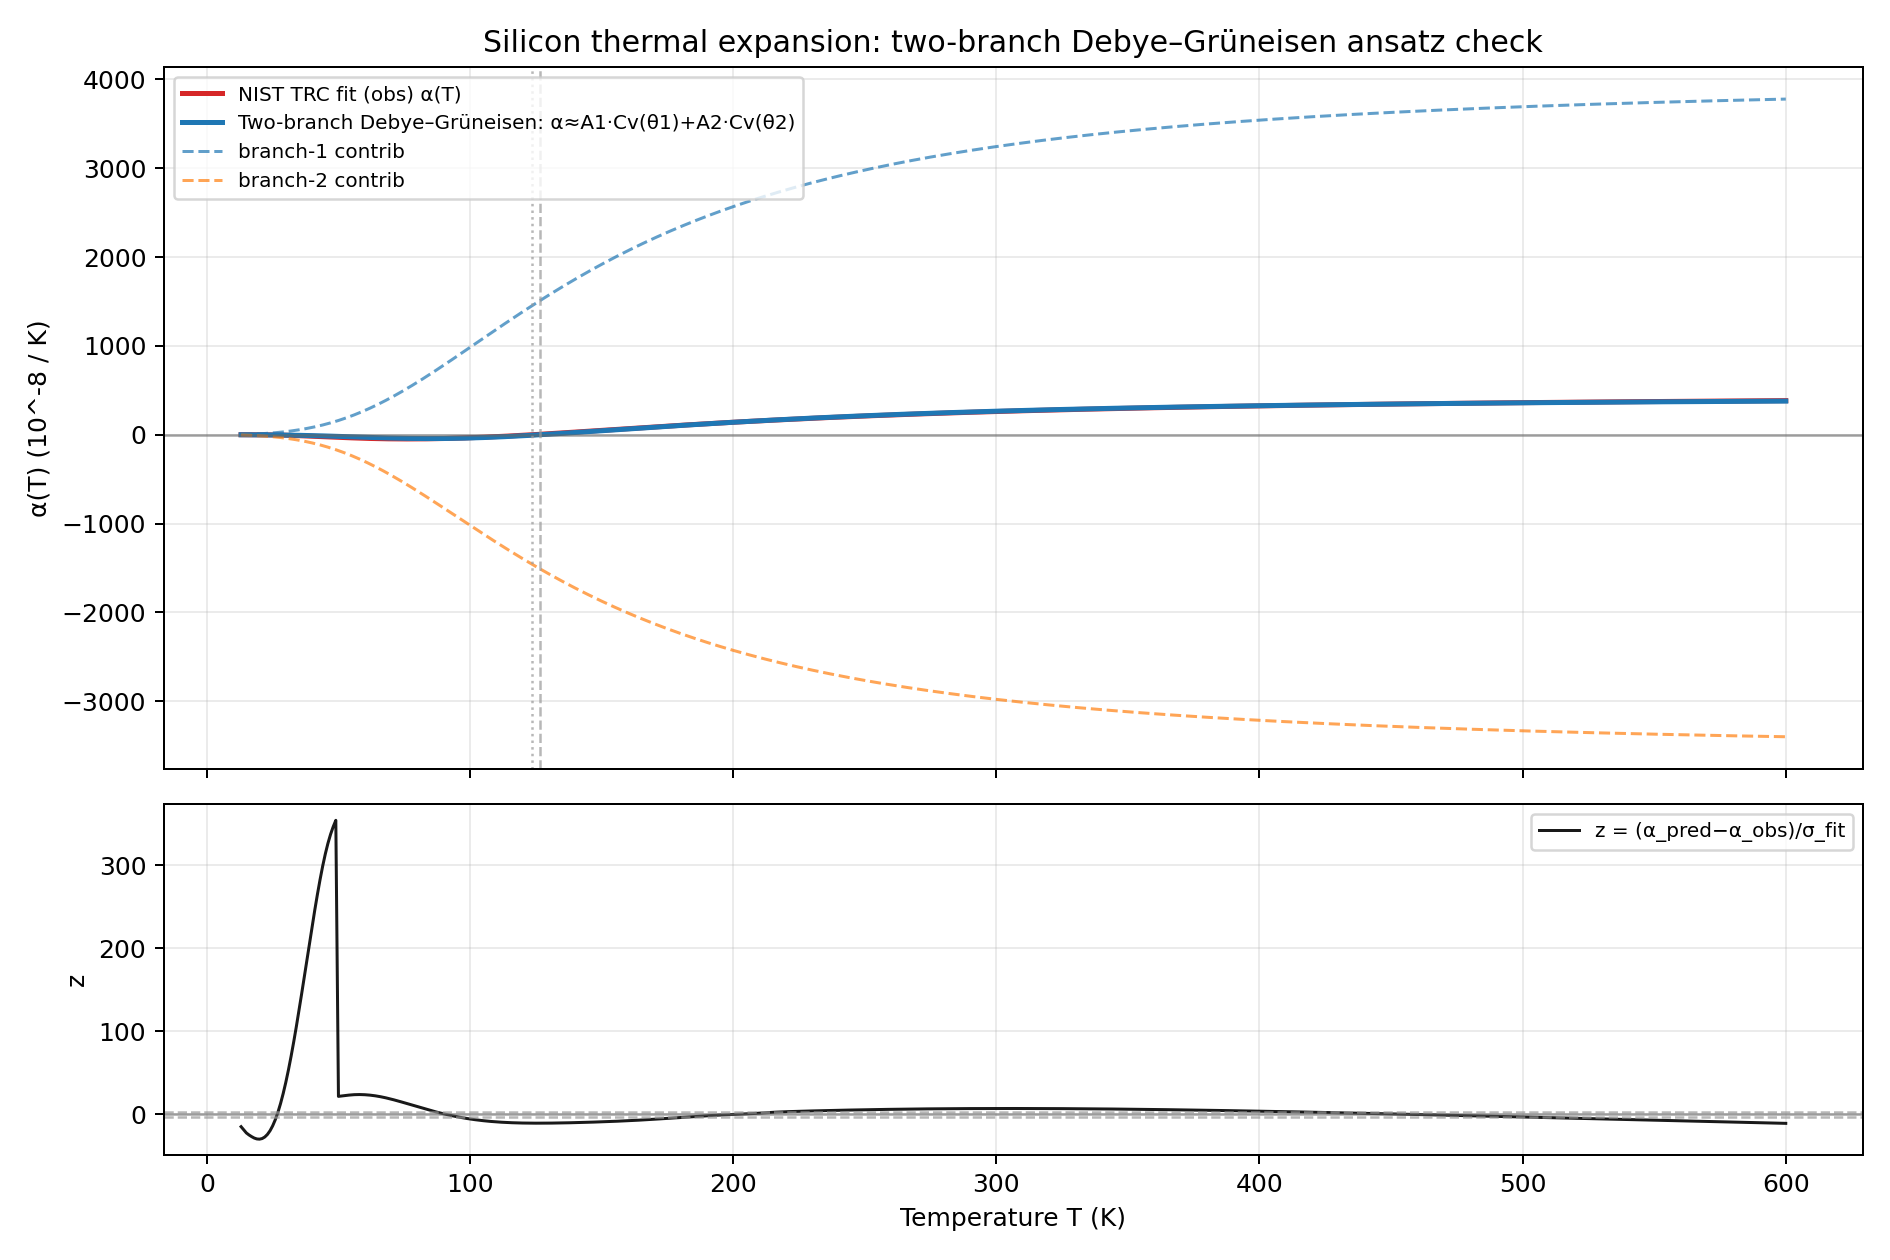

The data file committed next to this chart (first rows):
T_K, alpha_obs_1e-8_per_K, alpha_pred_1e-8_per_K, sigma_fit_1e-8_per_K, Cv1_J_per_molK, Cv2_J_per_molK, alpha1_1e-8_per_K, alpha2_1e-8_per_K, residual_1e-8_per_K, z
13.0, 0.1056, -0.3394, 0.03, 0.01773, 0.02223, 2.833, -3.172, -0.445, -14.83
14.0, 0.1331, -0.424, 0.03, 0.02215, 0.02777, 3.538, -3.962, -0.557, -18.57
15.0, 0.1491, -0.5214, 0.03, 0.02724, 0.03415, 4.352, -4.873, -0.6705, -22.35
16.0, 0.1103, -0.6328, 0.03, 0.03306, 0.04145, 5.281, -5.914, -0.7432, -24.77
17.0, 0.04475, -0.7591, 0.03, 0.03966, 0.04972, 6.335, -7.094, -0.8038, -26.79
18.0, -0.04539, -0.9011, 0.03, 0.04707, 0.05902, 7.52, -8.421, -0.8557, -28.52
19.0, -0.1718, -1.06, 0.03, 0.05536, 0.06941, 8.844, -9.904, -0.8879, -29.6
20.0, -0.3406, -1.236, 0.03, 0.06457, 0.08096, 10.31, -11.55, -0.8954, -29.85
21.0, -0.5573, -1.431, 0.03, 0.07475, 0.09372, 11.94, -13.37, -0.8736, -29.12
22.0, -0.8269, -1.645, 0.03, 0.08595, 0.1078, 13.73, -15.37, -0.8182, -27.27
23.0, -1.154, -1.88, 0.03, 0.09821, 0.1231, 15.69, -17.57, -0.7254, -24.18
24.0, -1.544, -2.136, 0.03, 0.1116, 0.1399, 17.82, -19.96, -0.592, -19.73
25.0, -1.999, -2.414, 0.03, 0.1261, 0.1581, 20.15, -22.56, -0.4151, -13.84
26.0, -2.523, -2.716, 0.03, 0.1419, 0.1779, 22.66, -25.38, -0.193, -6.433
27.0, -3.117, -3.041, 0.03, 0.1589, 0.1992, 25.38, -28.42, 0.07559, 2.52
28.0, -3.782, -3.391, 0.03, 0.1772, 0.2221, 28.3, -31.7, 0.3909, 13.03
29.0, -4.52, -3.768, 0.03, 0.1969, 0.2468, 31.45, -35.21, 0.7524, 25.08
30.0, -5.329, -4.171, 0.03, 0.2179, 0.2732, 34.81, -38.98, 1.159, 38.62
31.0, -6.208, -4.601, 0.03, 0.2405, 0.3015, 38.41, -43.01, 1.607, 53.57
32.0, -7.155, -5.06, 0.03, 0.2645, 0.3316, 42.25, -47.31, 2.095, 69.82
33.0, -8.165, -5.548, 0.03, 0.2901, 0.3636, 46.33, -51.88, 2.617, 87.24
34.0, -9.236, -6.066, 0.03, 0.3172, 0.3977, 50.67, -56.74, 3.17, 105.7
35.0, -10.36, -6.614, 0.03, 0.346, 0.4338, 55.28, -61.89, 3.747, 124.9
36.0, -11.54, -7.192, 0.03, 0.3765, 0.472, 60.15, -67.34, 4.344, 144.8
37.0, -12.75, -7.802, 0.03, 0.4088, 0.5123, 65.3, -73.1, 4.952, 165.1
38.0, -14.01, -8.443, 0.03, 0.4428, 0.5549, 70.73, -79.17, 5.566, 185.5
39.0, -15.29, -9.115, 0.03, 0.4786, 0.5997, 76.45, -85.57, 6.179, 206
40.0, -16.6, -9.819, 0.03, 0.5163, 0.6469, 82.48, -92.3, 6.784, 226.1
41.0, -17.92, -10.55, 0.03, 0.5559, 0.6964, 88.8, -99.36, 7.372, 245.7
42.0, -19.25, -11.32, 0.03, 0.5975, 0.7482, 95.44, -106.8, 7.936, 264.5
43.0, -20.58, -12.11, 0.03, 0.641, 0.8025, 102.4, -114.5, 8.468, 282.3
44.0, -21.89, -12.93, 0.03, 0.6866, 0.8593, 109.7, -122.6, 8.958, 298.6
45.0, -23.18, -13.79, 0.03, 0.7341, 0.9185, 117.3, -131.1, 9.398, 313.3
46.0, -24.44, -14.66, 0.03, 0.7838, 0.9803, 125.2, -139.9, 9.781, 326
47.0, -25.67, -15.56, 0.03, 0.8356, 1.045, 133.5, -149, 10.11, 336.9
48.0, -26.87, -16.49, 0.03, 0.8895, 1.111, 142.1, -158.6, 10.38, 346
49.0, -28.05, -17.43, 0.03, 0.9456, 1.181, 151, -168.5, 10.61, 353.8
50.0, -29.22, -18.4, 0.5, 1.004, 1.253, 160.3, -178.7, 10.82, 21.64
51.0, -30.4, -19.38, 0.5, 1.064, 1.327, 170, -189.4, 11.02, 22.04
52.0, -31.59, -20.37, 0.5, 1.127, 1.404, 180, -200.4, 11.21, 22.43
53.0, -32.79, -21.38, 0.5, 1.192, 1.484, 190.3, -211.7, 11.4, 22.81
54.0, -33.98, -22.4, 0.5, 1.259, 1.566, 201, -223.4, 11.58, 23.16
55.0, -35.15, -23.42, 0.5, 1.328, 1.651, 212.1, -235.5, 11.73, 23.46
56.0, -36.28, -24.44, 0.5, 1.399, 1.738, 223.5, -247.9, 11.84, 23.68
57.0, -37.37, -25.47, 0.5, 1.473, 1.827, 235.3, -260.7, 11.9, 23.8
58.0, -38.41, -26.49, 0.5, 1.548, 1.919, 247.4, -273.8, 11.92, 23.83
59.0, -39.39, -27.5, 0.5, 1.626, 2.014, 259.8, -287.3, 11.89, 23.77
60.0, -40.33, -28.51, 0.5, 1.706, 2.11, 272.6, -301.1, 11.81, 23.63
61.0, -41.21, -29.51, 0.5, 1.789, 2.209, 285.7, -315.2, 11.7, 23.41
62.0, -42.04, -30.49, 0.5, 1.873, 2.31, 299.2, -329.7, 11.56, 23.11
63.0, -42.82, -31.45, 0.5, 1.959, 2.414, 313, -344.4, 11.37, 22.74
64.0, -43.54, -32.39, 0.5, 2.048, 2.519, 327.1, -359.5, 11.15, 22.3
65.0, -44.2, -33.3, 0.5, 2.138, 2.627, 341.5, -374.8, 10.9, 21.79
66.0, -44.8, -34.19, 0.5, 2.23, 2.736, 356.2, -390.4, 10.61, 21.21
67.0, -45.34, -35.06, 0.5, 2.324, 2.848, 371.3, -406.3, 10.29, 20.57
68.0, -45.82, -35.88, 0.5, 2.42, 2.961, 386.6, -422.5, 9.94, 19.88
69.0, -46.25, -36.68, 0.5, 2.518, 3.076, 402.3, -439, 9.568, 19.14
70.0, -46.61, -37.44, 0.5, 2.618, 3.193, 418.2, -455.6, 9.174, 18.35
71.0, -46.92, -38.15, 0.5, 2.719, 3.312, 434.4, -472.5, 8.762, 17.52
72.0, -47.16, -38.83, 0.5, 2.822, 3.432, 450.9, -489.7, 8.333, 16.67
... 528 more rows
